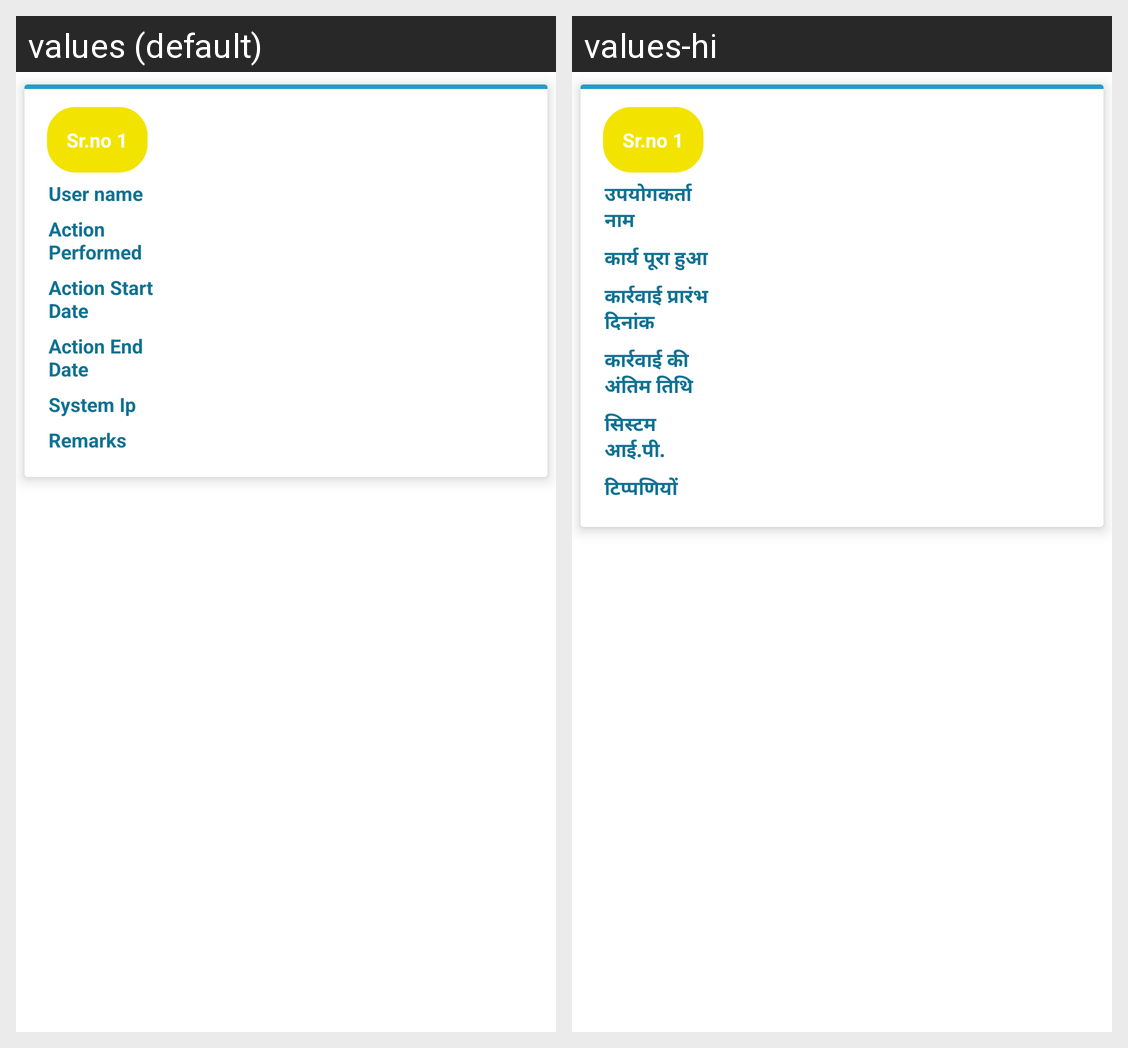

Locale-by-locale string values for the Android screen shown in this grid:
Android screen res/layout/audit_list.xml rendered under 2 locales, left to right: values (default), values-hi. Device: Nexus 5 (rendered at 1080×1920; each locale shown at half size, 540×960, under a caption strip naming it); theme AppTheme.
Strings drawn on this screen, with the default value and each locale's value (text and hints the layout hard-codes, and strings that could not be matched under every locale, appear in the picture but are not listed):

user_name
  values: User name
  values-hi: उपयोगकर्ता नाम

action_performed
  values: Action Performed
  values-hi: कार्य पूरा हुआ

action_start_date
  values: Action Start Date
  values-hi: कार्रवाई प्रारंभ दिनांक

action_end_date
  values: Action End Date
  values-hi: कार्रवाई की अंतिम तिथि

system_ip
  values: System Ip
  values-hi: सिस्टम आई.पी.

remarks
  values: Remarks
  values-hi: टिप्पणियों
